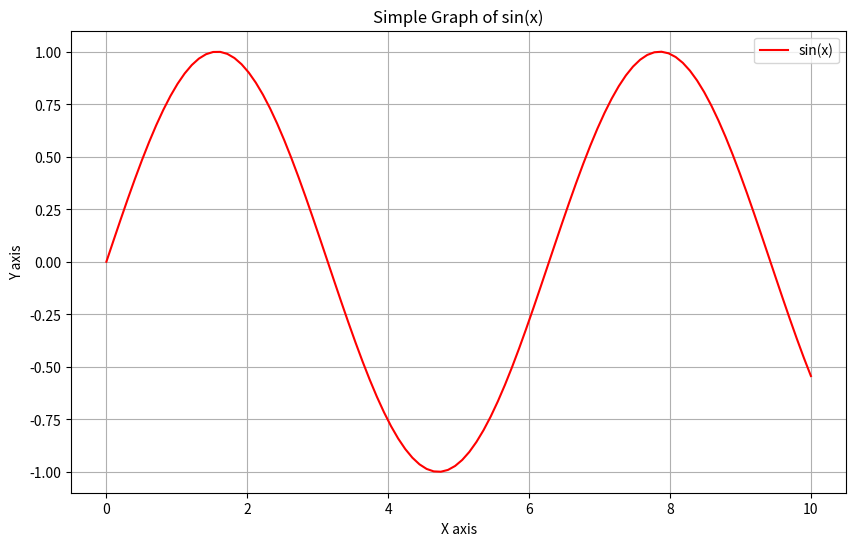

Reproduce this figure in Python.

import matplotlib.pyplot as plt
import numpy as np



# Generating a sequence of numbers from 0 to 10 for the x-axis
x = np.linspace(0, 10, 100)
# Creating a simple function for the y-axis data
y = np.sin(x)



plt.figure(figsize=(10, 6))
plt.plot(x, y, '-r', label='sin(x)')
plt.title('Simple Graph of sin(x)')
plt.xlabel('X axis')
plt.ylabel('Y axis')
plt.legend(loc='upper right')
plt.grid(True)
plt.show()
